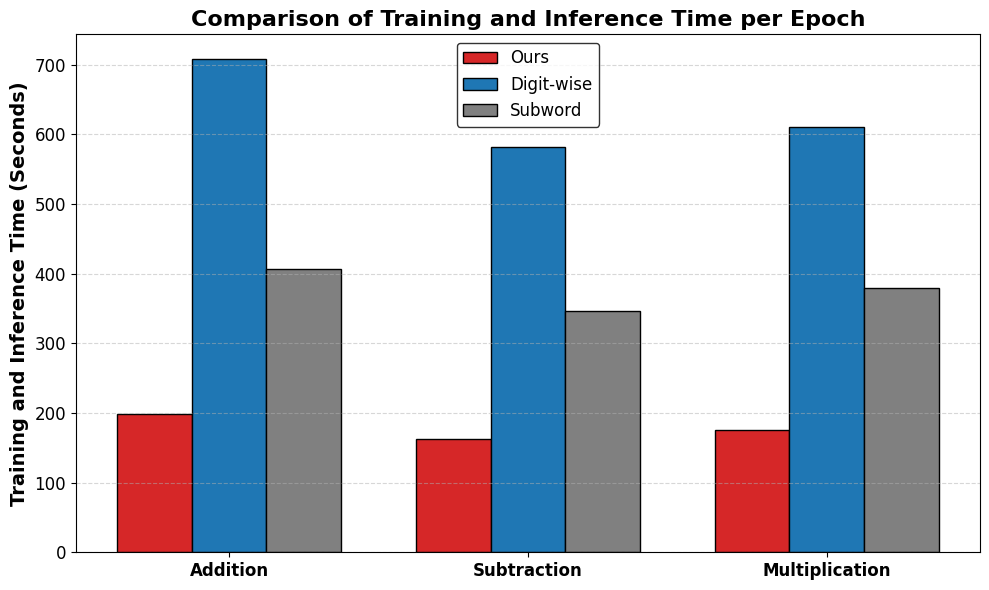
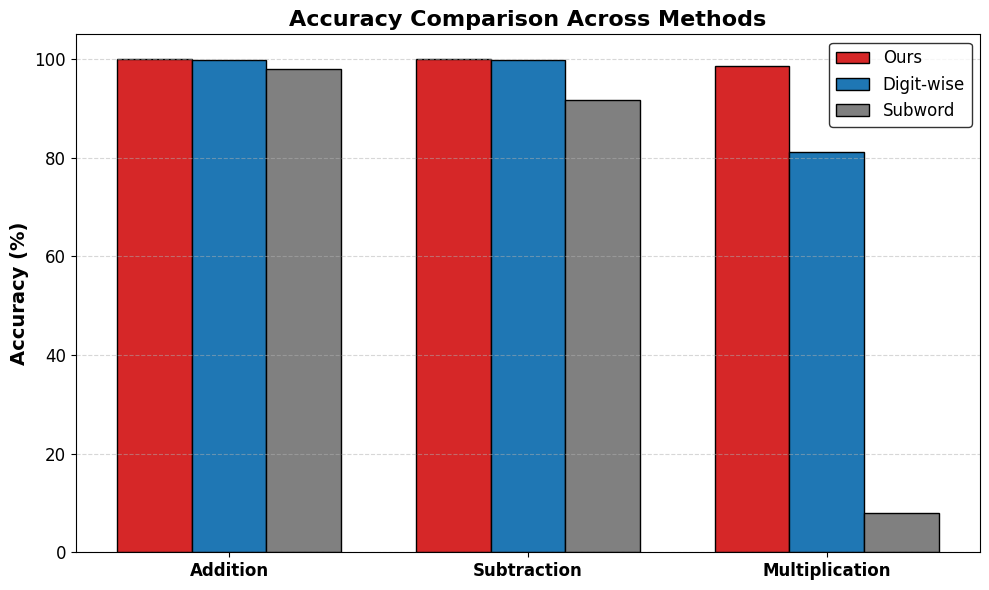
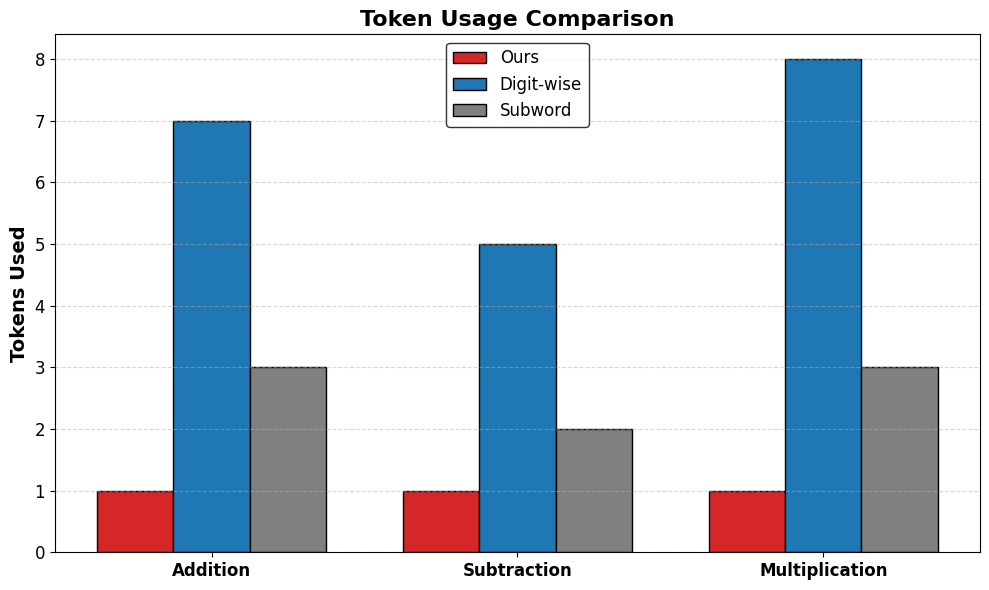

These figures' Python source, in order:
import matplotlib.pyplot as plt
import numpy as np

# Set a professional font style
plt.rcParams["font.family"] = "DejaVu Sans"  # Change to "Times New Roman" if preferred

# Methods
methods = ["Ours", "Digit-wise", "Subword"]

# Metrics for each method across different tasks
train_times = [3*60+18, 11*60+48, 6*60+46]  # Training times in seconds
test_times = [29, 85, 58]  # Testing times in seconds
tokens = [1, 7, 3]  # Tokens per method
accuracy_addition = [100, 99.85, 97.94]  # Accuracy in Decimal Addition

train_times_sub = [2*60+42, 9*60+41, 5*60+47]
test_times_sub = [29, 75, 54]
tokens_sub = [1, 5, 2]
accuracy_sub = [100, 99.71, 91.66]  # Accuracy in Subtraction

train_times_mul = [2*60+56, 10*60+11, 6*60+20]
test_times_mul = [33, 78, 58]
tokens_mul = [1, 8, 3]
accuracy_mul = [98.56, 81.21, 8.05]  # Accuracy in Multiplication

# Define new colors
academic_colors = ["#D62728", "#1F77B4", "#808080"]  # Red, Blue, Grey

# Redefining x-axis to group by dataset instead of method
datasets = ["Addition", "Subtraction", "Multiplication"]
x = np.arange(len(datasets))  # Label locations
width = 0.25  # Bar width (slightly smaller for better spacing)

# ----- Training Time Comparison -----
plt.figure(figsize=(10, 6))
plt.bar(x - width, [train_times[0], train_times_sub[0], train_times_mul[0]], width, label="Ours", color=academic_colors[0], edgecolor='black')
plt.bar(x, [train_times[1], train_times_sub[1], train_times_mul[1]], width, label="Digit-wise", color=academic_colors[1], edgecolor='black')
plt.bar(x + width, [train_times[2], train_times_sub[2], train_times_mul[2]], width, label="Subword", color=academic_colors[2], edgecolor='black')

# Formatting
plt.xticks(x, datasets, fontsize=12, fontweight='bold')
plt.ylabel("Training and Inference Time (Seconds)", fontsize=14, fontweight="bold")
plt.title("Comparison of Training and Inference Time per Epoch", fontsize=16, fontweight="bold")
plt.legend(fontsize=12, frameon=True, edgecolor='black')
plt.yticks(fontsize=12)
plt.grid(axis='y', linestyle='dashed', alpha=0.5)  # Light grid for readability
plt.tight_layout()
plt.savefig("training_time_comparison.png", dpi=300, bbox_inches="tight")

# ----- Accuracy Comparison -----
plt.figure(figsize=(10, 6))
plt.bar(x - width, [accuracy_addition[0], accuracy_sub[0], accuracy_mul[0]], width, label="Ours", color=academic_colors[0], edgecolor='black')
plt.bar(x, [accuracy_addition[1], accuracy_sub[1], accuracy_mul[1]], width, label="Digit-wise", color=academic_colors[1], edgecolor='black')
plt.bar(x + width, [accuracy_addition[2], accuracy_sub[2], accuracy_mul[2]], width, label="Subword", color=academic_colors[2], edgecolor='black')

# Formatting
plt.xticks(x, datasets, fontsize=12, fontweight='bold')
plt.ylabel("Accuracy (%)", fontsize=14, fontweight="bold")
plt.title("Accuracy Comparison Across Methods", fontsize=16, fontweight="bold")
plt.legend(fontsize=12, frameon=True, edgecolor='black')
plt.yticks(fontsize=12)
plt.grid(axis='y', linestyle='dashed', alpha=0.5)
plt.ylim(0, 105)  # Ensure labels fit neatly
plt.tight_layout()
plt.savefig("accuracy_comparison.png", dpi=300, bbox_inches="tight")

# ----- Token Usage Comparison -----
plt.figure(figsize=(10, 6))
plt.bar(x - width, [tokens[0], tokens_sub[0], tokens_mul[0]], width, label="Ours", color=academic_colors[0], edgecolor='black')
plt.bar(x, [tokens[1], tokens_sub[1], tokens_mul[1]], width, label="Digit-wise", color=academic_colors[1], edgecolor='black')
plt.bar(x + width, [tokens[2], tokens_sub[2], tokens_mul[2]], width, label="Subword", color=academic_colors[2], edgecolor='black')

# Formatting
plt.xticks(x, datasets, fontsize=12, fontweight='bold')
plt.ylabel("Tokens Used", fontsize=14, fontweight="bold")
plt.title("Token Usage Comparison", fontsize=16, fontweight="bold")
plt.legend(fontsize=12, frameon=True, edgecolor='black')
plt.yticks(fontsize=12)
plt.grid(axis='y', linestyle='dashed', alpha=0.5)
plt.tight_layout()
plt.savefig("token_usage_comparison.png", dpi=300, bbox_inches="tight")

plt.show()
